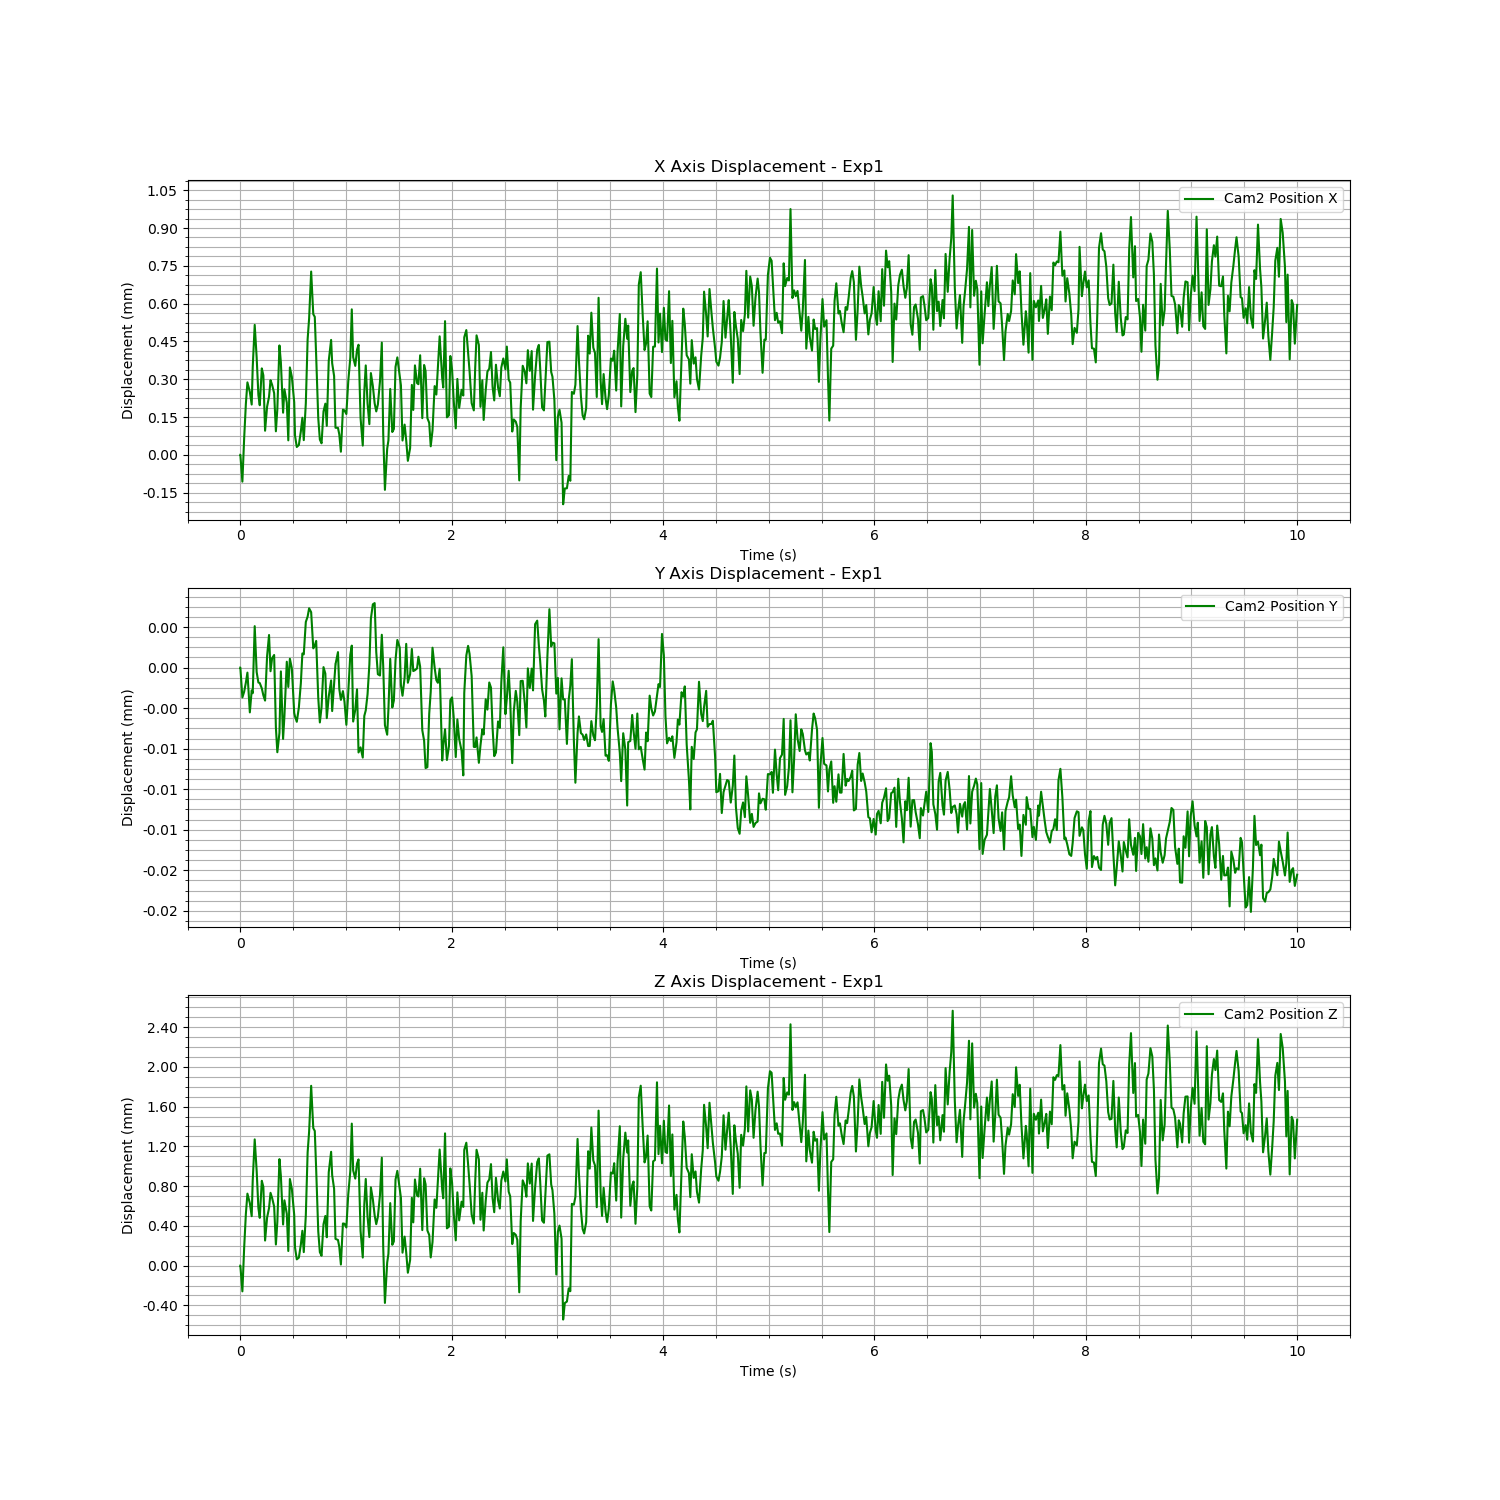

The file beside this chart, header and first rows:
Time (s), Cam2 Fiducial ID, Cam2 Position X, Cam2 Position Y, Cam2 Position Z, Cam2 Rotation X, Cam2 Rotation Y, Cam2 Rotation Z, Cam2 Rotation W
1722576650, 9, 0.9157, 0.01074, 2.262, -0.005897, -0.2286, 0.01746, 0.9734
1722576650, 9, 0.9157, 0.01074, 2.262, -0.005897, -0.2286, 0.01746, 0.9734
1722576650, 9, 0.9156, 0.01074, 2.262, -0.005864, -0.2285, 0.01786, 0.9734
1722576650, 9, 0.9156, 0.01074, 2.262, -0.005864, -0.2285, 0.01786, 0.9734
1722576650, 9, 0.9157, 0.01074, 2.262, -0.005772, -0.2281, 0.01817, 0.9734
1722576650, 9, 0.9157, 0.01074, 2.262, -0.005772, -0.2281, 0.01817, 0.9734
1722576650, 9, 0.9159, 0.01074, 2.262, -0.005785, -0.2283, 0.01827, 0.9734
1722576650, 9, 0.9159, 0.01074, 2.262, -0.005785, -0.2283, 0.01827, 0.9734
1722576650, 9, 0.916, 0.01074, 2.263, -0.005836, -0.2283, 0.01818, 0.9734
1722576650, 9, 0.916, 0.01074, 2.263, -0.005836, -0.2283, 0.01818, 0.9734
1722576650, 9, 0.9159, 0.01073, 2.263, -0.005755, -0.2286, 0.01827, 0.9733
1722576650, 9, 0.9159, 0.01073, 2.263, -0.005755, -0.2286, 0.01827, 0.9733
1722576650, 9, 0.9159, 0.01074, 2.262, -0.00594, -0.2286, 0.01811, 0.9733
1722576650, 9, 0.9159, 0.01074, 2.262, -0.00594, -0.2286, 0.01811, 0.9733
1722576650, 9, 0.916, 0.01074, 2.263, -0.005866, -0.2283, 0.01814, 0.9734
1722576650, 9, 0.916, 0.01074, 2.263, -0.005866, -0.2283, 0.01814, 0.9734
1722576650, 9, 0.9162, 0.01074, 2.263, -0.005871, -0.2281, 0.01826, 0.9734
1722576650, 9, 0.9162, 0.01074, 2.263, -0.005871, -0.2281, 0.01826, 0.9734
1722576650, 9, 0.9161, 0.01074, 2.263, -0.005921, -0.2285, 0.01802, 0.9734
1722576650, 9, 0.9161, 0.01074, 2.263, -0.005921, -0.2285, 0.01802, 0.9734
1722576651, 9, 0.9159, 0.01074, 2.263, -0.005914, -0.2284, 0.01805, 0.9734
1722576651, 9, 0.9159, 0.01074, 2.263, -0.005914, -0.2284, 0.01805, 0.9734
1722576651, 9, 0.9159, 0.01074, 2.262, -0.005869, -0.2285, 0.01782, 0.9734
1722576651, 9, 0.9159, 0.01074, 2.262, -0.005869, -0.2285, 0.01782, 0.9734
1722576651, 9, 0.916, 0.01074, 2.263, -0.005962, -0.2285, 0.01782, 0.9734
1722576651, 9, 0.916, 0.01074, 2.263, -0.005962, -0.2285, 0.01782, 0.9734
1722576651, 9, 0.916, 0.01074, 2.263, -0.005846, -0.2286, 0.01841, 0.9733
1722576651, 9, 0.916, 0.01074, 2.263, -0.005846, -0.2286, 0.01841, 0.9733
1722576651, 9, 0.9158, 0.01074, 2.262, -0.005822, -0.2285, 0.01825, 0.9734
1722576651, 9, 0.9158, 0.01074, 2.262, -0.005822, -0.2285, 0.01825, 0.9734
1722576651, 9, 0.9159, 0.01074, 2.262, -0.005871, -0.2286, 0.01788, 0.9733
1722576651, 9, 0.9159, 0.01074, 2.262, -0.005871, -0.2286, 0.01788, 0.9733
1722576651, 9, 0.9159, 0.01074, 2.263, -0.005789, -0.2285, 0.0182, 0.9734
1722576651, 9, 0.9159, 0.01074, 2.263, -0.005789, -0.2285, 0.0182, 0.9734
1722576651, 9, 0.916, 0.01074, 2.263, -0.005884, -0.2286, 0.01798, 0.9733
1722576651, 9, 0.916, 0.01074, 2.263, -0.005884, -0.2286, 0.01798, 0.9733
1722576651, 9, 0.916, 0.01074, 2.263, -0.005828, -0.2285, 0.018, 0.9734
1722576651, 9, 0.916, 0.01074, 2.263, -0.005828, -0.2285, 0.018, 0.9734
1722576651, 9, 0.9159, 0.01074, 2.263, -0.00582, -0.2285, 0.01793, 0.9734
1722576651, 9, 0.9159, 0.01074, 2.263, -0.00582, -0.2285, 0.01793, 0.9734
1722576651, 9, 0.9158, 0.01073, 2.262, -0.005825, -0.2288, 0.01757, 0.9733
1722576651, 9, 0.9158, 0.01073, 2.262, -0.005825, -0.2288, 0.01757, 0.9733
1722576651, 9, 0.9159, 0.01073, 2.262, -0.00593, -0.2286, 0.01752, 0.9733
1722576651, 9, 0.9159, 0.01073, 2.262, -0.00593, -0.2286, 0.01752, 0.9733
1722576651, 9, 0.9161, 0.01073, 2.263, -0.0059, -0.2284, 0.01792, 0.9734
1722576651, 9, 0.9161, 0.01073, 2.263, -0.0059, -0.2284, 0.01792, 0.9734
1722576651, 9, 0.916, 0.01074, 2.263, -0.005931, -0.2284, 0.01786, 0.9734
1722576651, 9, 0.916, 0.01074, 2.263, -0.005931, -0.2284, 0.01786, 0.9734
1722576651, 9, 0.9158, 0.01073, 2.262, -0.005914, -0.2284, 0.01794, 0.9734
1722576651, 9, 0.9158, 0.01073, 2.262, -0.005914, -0.2284, 0.01794, 0.9734
1722576651, 9, 0.9159, 0.01073, 2.263, -0.005862, -0.2283, 0.01816, 0.9734
1722576651, 9, 0.9159, 0.01073, 2.263, -0.005862, -0.2283, 0.01816, 0.9734
1722576651, 9, 0.9159, 0.01074, 2.262, -0.005903, -0.2285, 0.01778, 0.9734
1722576651, 9, 0.9159, 0.01074, 2.262, -0.005903, -0.2285, 0.01778, 0.9734
1722576651, 9, 0.9157, 0.01074, 2.262, -0.005849, -0.2284, 0.0179, 0.9734
1722576651, 9, 0.9157, 0.01074, 2.262, -0.005849, -0.2284, 0.0179, 0.9734
1722576651, 9, 0.916, 0.01074, 2.263, -0.005825, -0.228, 0.01805, 0.9735
1722576651, 9, 0.916, 0.01074, 2.263, -0.005825, -0.228, 0.01805, 0.9735
1722576651, 9, 0.916, 0.01074, 2.263, -0.005893, -0.2282, 0.01801, 0.9734
1722576651, 9, 0.916, 0.01074, 2.263, -0.005893, -0.2282, 0.01801, 0.9734
... 1,140 more rows
